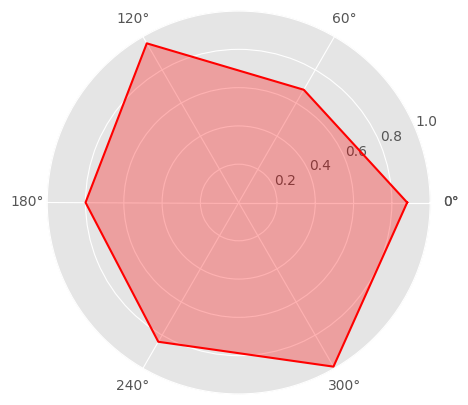

The matplotlib source for this figure: (Note: this script raises an exception after producing the figure.)
#!/usr/bin/env python
# -*- coding: utf-8 -*-
# @Time    : 2018/9/4 18:44
# @Author  : BingZhen Zhou
# @contact : zbzhen@smail.hunnu.edu.cn
# @File    : 谱图与饼图.py
# @version : Python 2.7.6
import numpy as np
import matplotlib.pyplot as plt
from matplotlib.font_manager import FontProperties
from pylab import mpl
# 字体https://blog.csdn.net/u010758410/article/details/71743225
mpl.rcParams['font.sans-serif'] = ['FangSong']
plt.style.use("ggplot")
font = FontProperties(fname=r"c:\windows\fonts\simsun.ttc", size=20)


plt.figure(figsize=(13, 5), facecolor='white')

ability_label = [u"进攻", u"防守", u"盘带", u"速度", u"体力", u"突破"]
num = len(ability_label)
y = np.array([88,68,96,80,84,99])*0.01
yy = np.append(y, y[0])
theta = np.linspace(0, 2 * np.pi, num, endpoint=False)
# 6边形，首尾相连，形成闭合图形，需要7个点
theta = np.append(theta, theta[0])

ax1 = plt.subplot(121, projection = "polar")
ax1.plot(theta, yy, "r")
ax1.fill(theta, yy, "r", alpha = 0.3)
ax1.set_xticks(theta)
ax1.set_xticklabels(ability_label, fontproperties = font, y = 0.1)
# 设置标题
#ax1.set_title(u"梅西", position = (0.5, 1.01), fontproperties = font, color = "r", size = 20)
# 设置弧度显示的内容
ax1.set_yticks(np.linspace(0,1,num,endpoint=True))
for tick in ax1.yaxis.get_major_ticks():
    tick.label1.set_fontsize(0)

for i in range(num):
    # text = '$' + str(y[i]*100) + '\% $'
    text = '$' + str(y[i]) + '$'
    ax1.text(theta[i], y[i], text, fontsize=13, ha='left', va='top', color='g')



ax2 = plt.subplot(122)
myfont = FontProperties(size=20)
explode = [0.05]*num
patches,l_text,p_text = ax2.pie(y, explode=explode, labels=ability_label,
                                autopct='%1.2f%%', shadow=True, startangle=0)
for text in l_text:
    text.set_fontsize(18)
for text in p_text:
    text.set_fontsize(20)
    text.set_color("w")
ax2.axis('equal')
plt.show()